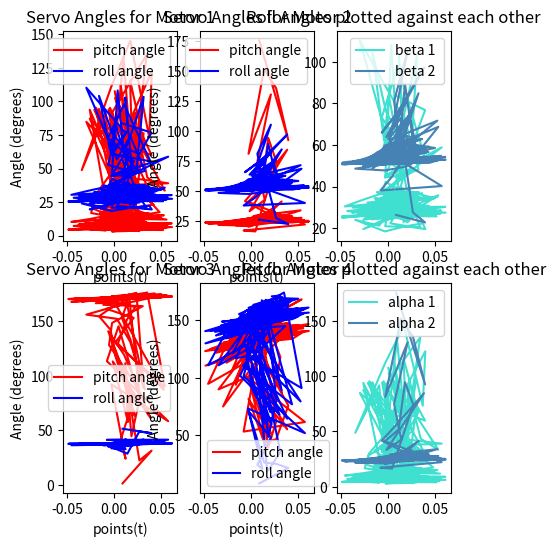

Source code (Python):
import numpy as np
import matplotlib.pyplot as plt
import matplotlib as mpl

mu = -(1.6 *(10**-6))/(1.94*9.81*0.25*(100/70))
Km = (2.58 * (10**-8))/(1.94*0.5*(100/70)*9.81*0.16)
L = 0.16
c = 0.707106781
A = c * L * mu
lamb = (2 * (10**-11))

coefficient_matrix = [
       [-float(mu), 0.0,0.0, -float(mu), 0.0,0.0,-float(mu), 0.0,0.0, -float(mu), 0.0, 0.0], 
       [ 0.0, -float(mu),0.0, 0.0, -float(mu), 0.0, 0.0, -float(mu), 0.0, 0.0, -float(mu), 0.0], 
       [ 0.0, 0.0, float(mu), 0.0,0.0, float(mu), 0.0,0.0, float(mu), 0.0,0.0, float(mu)], 
       [float(Km),0.0,float(A), float(Km),0.0, -float(A), -float(Km),0.0, -float(A), -float(Km),0.0, float(A)], 
       [0.0,-float(Km),-float(A),0.0,-float(Km), float(A),0.0, float(Km), -float(A), 0.0,float(Km), float(A)], 
       [-float(A),-float(A), float(Km), float(A),float(A), float(Km), -float(A),float(A), -float(Km ), float(A),-float(A), -float(Km)]
    ]

coeff_array = np.matrix(np.array(coefficient_matrix))
B_array = np.matrix(np.identity(12))
B_array[np.arange(1, 12), np.arange(0,11)] = -1 
points = 500
noise = np.random.normal(0.01,0.02,6*points).reshape((6,points))
noise[1] = np.linspace(0.01, 1.0 ,points)
noise[4] = np.linspace(0.01, 1.0, points)
#outputs = np.linalg.pinv(coeff_array).dot(noise)
lambda_array = lamb * np.identity(12)
sol_array = np.linalg.inv((coeff_array.H.dot(coeff_array) + (lamb**2)*B_array.H.dot(B_array))).dot(coeff_array.H) 
outputs = sol_array.dot(noise)
np.set_printoptions(suppress=True)
print(repr(sol_array.T.reshape((72,))))
angular_velocity = np.sqrt(np.abs(outputs[2:outputs.shape[0]:3]))/1500

alpha_angles = np.zeros(outputs.shape)
beta_angles = np.zeros(outputs.shape)
lowpass_filter = 1
previous_beta = [0,0,0,0] 
previous_alpha = [0,0,0,0] 
for j in range(0, outputs.shape[1]):
    counter = 0
    for i in range(0,outputs.shape[0],3):

        if previous_alpha[counter] == 0 or previous_beta[counter] == 0 or lowpass_filter == 0:
            alpha_angles2 = (outputs[i,j]/outputs[i+2,j]) 
            alpha_angles[i//3,j] = np.remainder(alpha_angles2, np.pi) * (180/np.pi)
            beta_angles2 = (outputs[i+1,j]/outputs[i+2,j]) 
            beta_angles[i//3,j] = np.remainder(beta_angles2, np.pi) * (180/np.pi)
            previous_alpha[counter] = alpha_angles[i//3,j]
            previous_beta[counter] = beta_angles[i//3,j]
            counter+=1
        else: 
            alpha_angles2 = (outputs[i,j]/outputs[i+2,j]) 
            alpha_angles[i//3,j] = 0.5 * (np.remainder(alpha_angles2, np.pi) * (180/np.pi) - previous_alpha[counter]) +(previous_alpha[counter])
            beta_angles2 = (outputs[i+1,j]/outputs[i+2,j]) 
            beta_angles[i//3,j] = 0.5 *(np.remainder(beta_angles2, np.pi) * (180/np.pi) - previous_beta[counter]) + (previous_beta[counter])
            previous_alpha[counter] = alpha_angles[i//3,j]
            previous_beta[counter] = beta_angles[i//3,j] 
            counter+=1   

time = np.linspace(0,points,num=points)
fig,axes = plt.subplots(ncols=3, nrows=2, figsize=(5,6))
counter = 1
for row in range(2): 
    for col in range(2): 
        axes[row, col].plot(noise[3], alpha_angles[counter-1].T, color='red', label="pitch angle")
        axes[row, col].plot(noise[3], beta_angles[counter-1].T, color='blue', label="roll angle")
        axes[row, col].legend()
        axes[row, col].set_title(f"Servo Angles for Motor {counter}")
        axes[row, col].set_xlabel("points(t)")
        axes[row, col].set_ylabel("Angle (degrees)")
        counter+=1

'''
axis = ["forward", "right", "throttle", "roll", "pitch", "yaw"]
counter = 0
for row in range(2): 
    for col in range(2,4): 
        axes[row, col].plot(time, angular_velocity[counter-1].T, color='red', label="motor rpm")
        axes[row, col].legend()
        axes[row, col].set_title(f"Motor {counter +1} rad/s vs gaussian noise")
        axes[row, col].set_xlabel(f"Data Points")
        axes[row, col].set_ylabel("Motor RPM")
        counter+=1
'''
plot_colors = ['turquoise', 'steelblue', 'orchid', 'red']
pitch_angles = ["alpha 1", "alpha 2 ", "alpha 3", "alpha 4"]
roll_angles = ["beta 1", "beta 2 ", "beta 3", "beta 4"]

for i in range(0, 2): 
    axes[0, 2].plot(noise[3], beta_angles[(i)][:], color=plot_colors[i], label=roll_angles[i])
    axes[1, 2].plot(noise[3], alpha_angles[i][:], color=plot_colors[i], label=pitch_angles[i])
    axes[0, 2].set_title("Roll Angles plotted against each other")
    axes[1, 2].set_title("Pitch Angles plotted against each other")
    axes[0, 2].legend()
    axes[1,2].legend()
plt.show()

